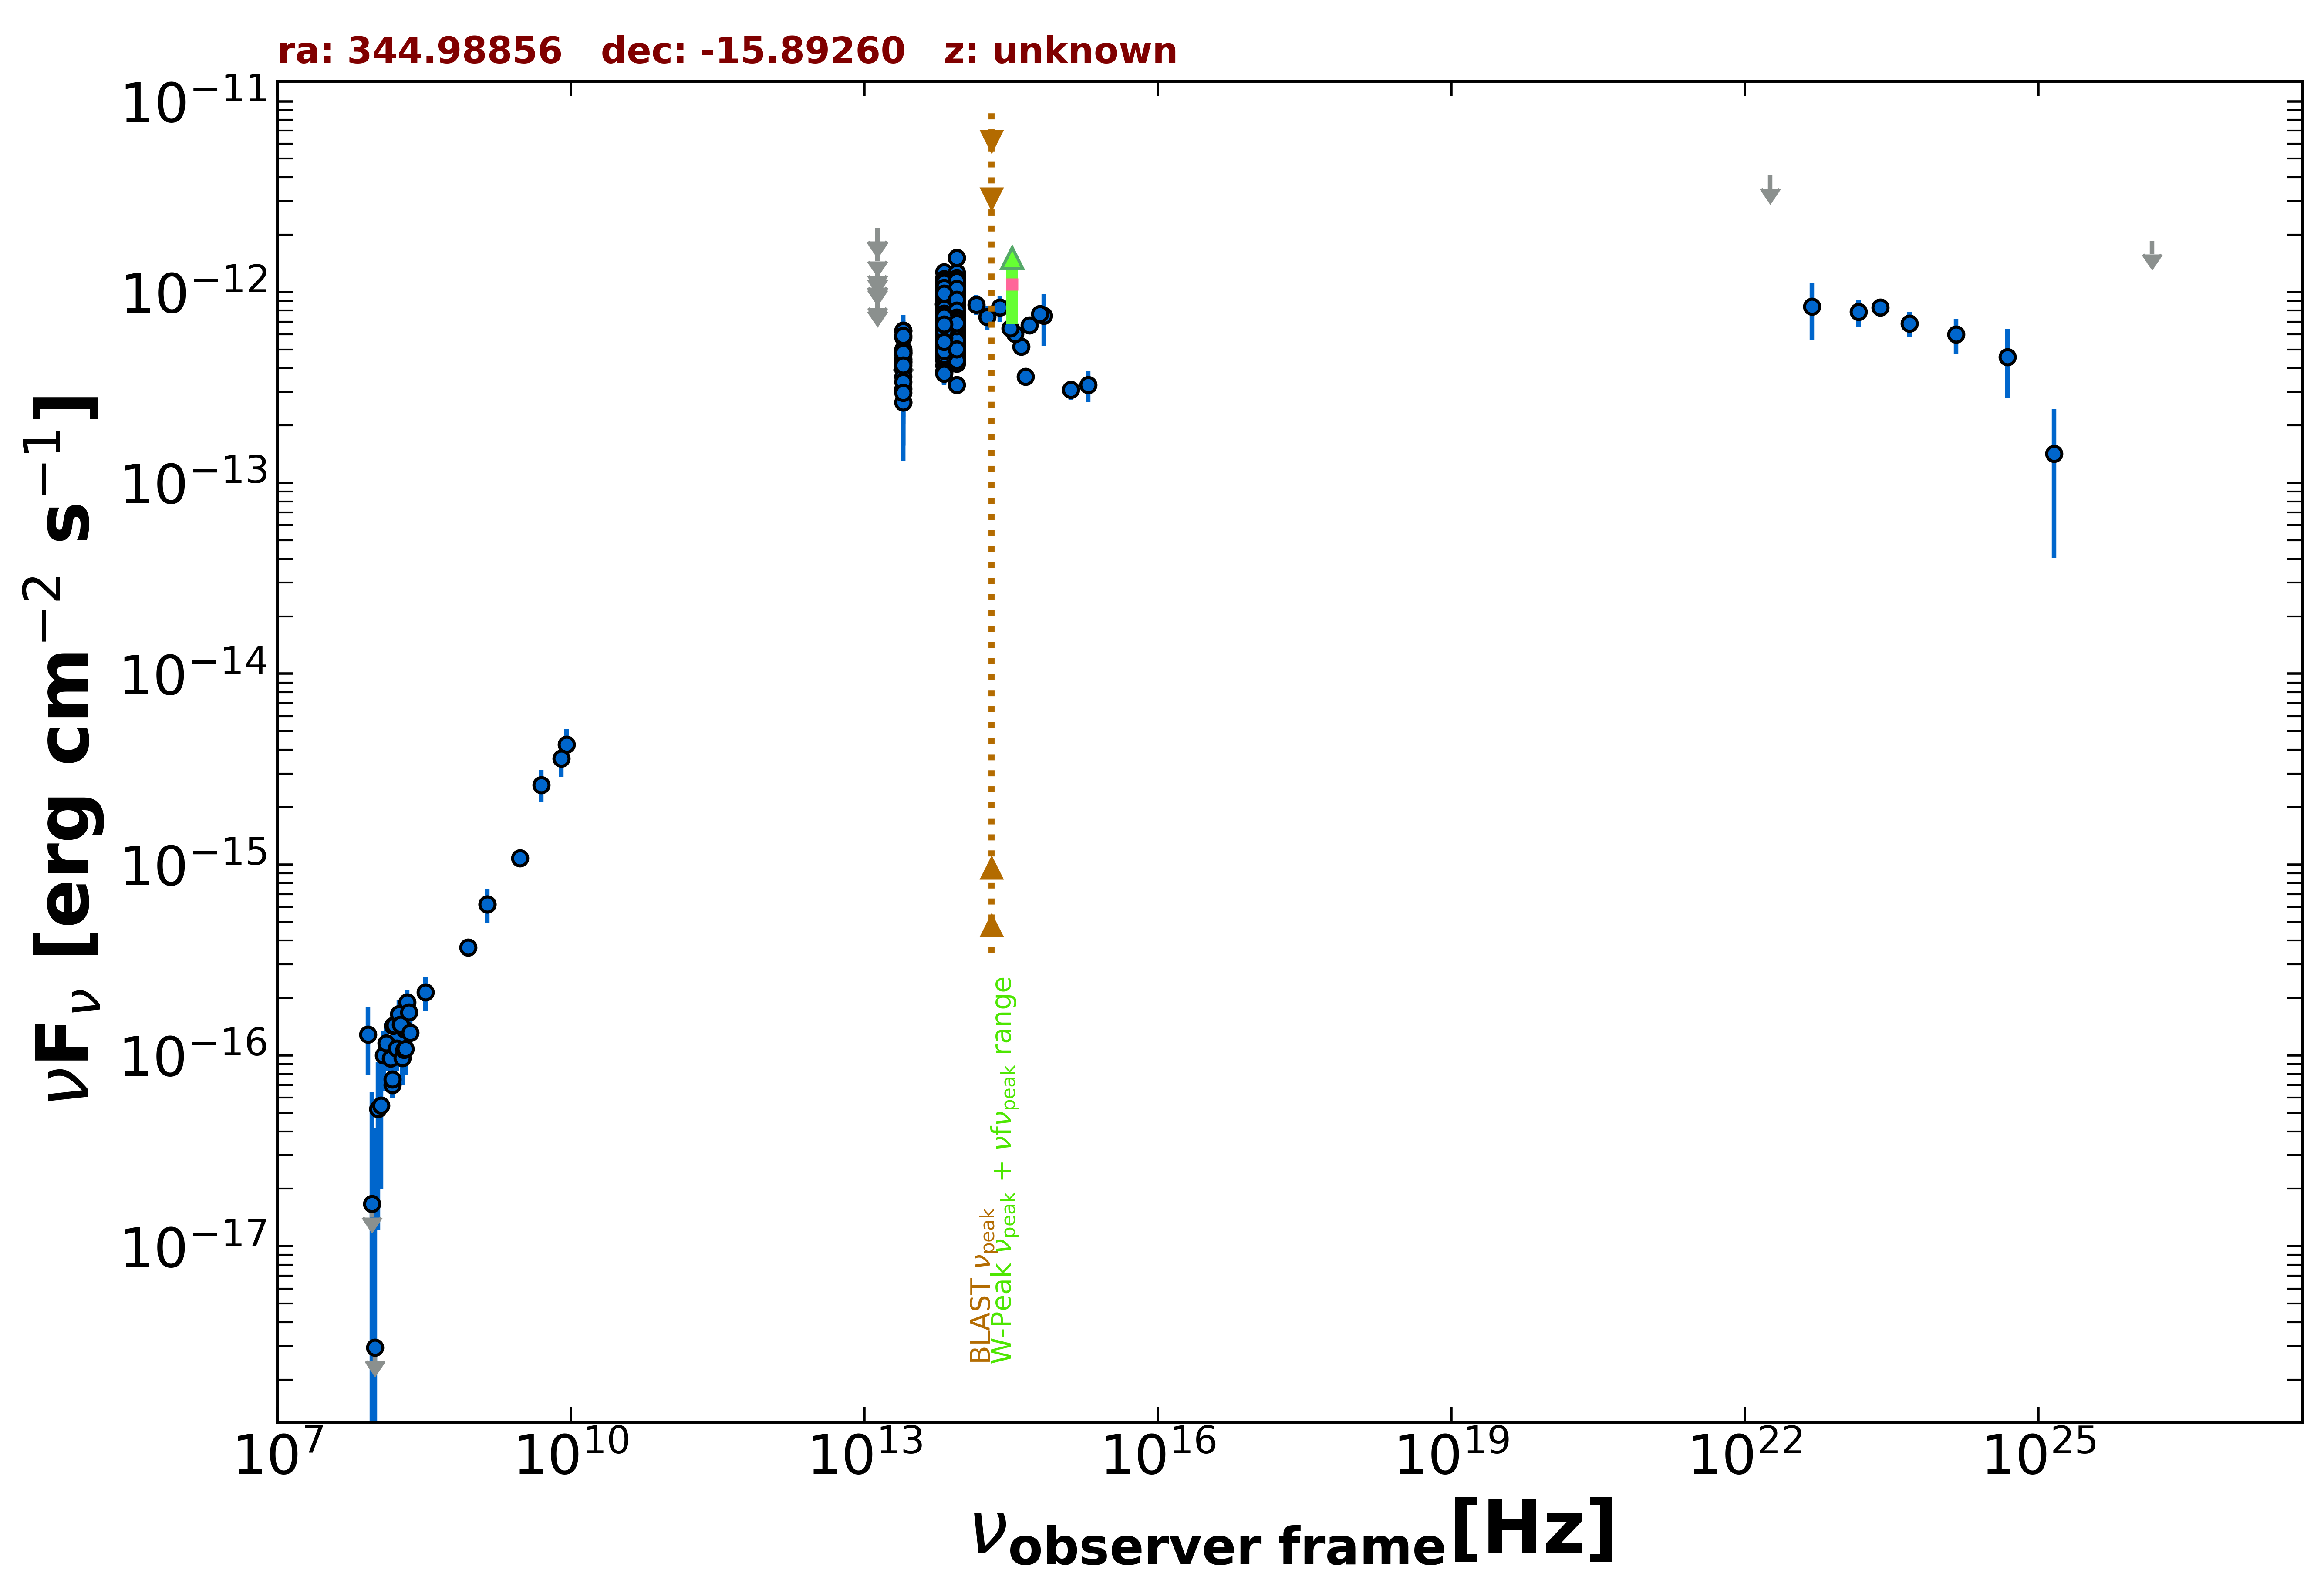

The data file committed next to this chart (first rows):
freq., flux, err_flux, MJD_start, MJD_end, flag, catalog, reference
1.400e+09, 6.188e-16, 1.960e-17, 55000, 55000, , NVSS, Condon et al. 1998  AJ  115  1693
8.870e+08, 3.672e-16, 3.015e-17, 55000, 55000, , RACS, Hale et al. 2021  PASA  38  e058
3.000e+09, 1.083e-15, 2.300e-17, 55000, 55000, , VLASSQL, Gordon et al. 2021  ApJS  255  30
1.500e+08, 7.005e-17, 8.250e-18, 55000, 55000, , TGSS150, Intema et al. 2017  A&A  598  A781
1.389e+14, 8.576e-13, 1.029e-13, 55000, 55000, , 2MASS, Skrutskie et al. 2006  AJ  131  1163
1.804e+14, 7.401e-13, 1.054e-13, 55000, 55000, , 2MASS, Skrutskie et al. 2006  AJ  131  1163
2.427e+14, 8.303e-13, 1.298e-13, 55000, 55000, , 2MASS, Skrutskie et al. 2006  AJ  131  1163
8.817e+13, 8.205e-13, 3.350e-15, 55000, 55000, , UNWISE, Schlafly et al. 2019  ApJS  240  30
6.517e+13, 7.338e-13, 4.800e-15, 55000, 55000, , UNWISE, Schlafly et al. 2019  ApJS  240  30
8.817e+13, 6.535e-13, 1.685e-14, 55000, 55000, , WISE, Wright et al. 2010  AJ  140  1868
6.517e+13, 5.843e-13, 1.560e-14, 55000, 55000, , WISE, Wright et al. 2010  AJ  140  1868
2.498e+13, 4.317e-13, 4.180e-14, 55000, 55000, , WISE, Wright et al. 2010  AJ  140  1868
1.363e+13, 7.755e-13, 1.590e-13, 55000, 55000, , WISE, Wright et al. 2010  AJ  140  1868
8.817e+13, 1.081e-12, 4.050e-14, 57540, 57540, , NEOWISE, Mainzer et al. 2014  ApJ  792  30
6.517e+13, 9.941e-13, 6.210e-14, 57540, 57540, , NEOWISE, Mainzer et al. 2014  ApJ  792  30
8.817e+13, 1.022e-12, 4.250e-14, 57540, 57540, , NEOWISE, Mainzer et al. 2014  ApJ  792  30
6.517e+13, 1.011e-12, 5.580e-14, 57540, 57540, , NEOWISE, Mainzer et al. 2014  ApJ  792  30
8.817e+13, 1.153e-12, 4.050e-14, 57541, 57541, , NEOWISE, Mainzer et al. 2014  ApJ  792  30
6.517e+13, 1.042e-12, 4.895e-14, 57541, 57541, , NEOWISE, Mainzer et al. 2014  ApJ  792  30
8.817e+13, 1.154e-12, 4.350e-14, 57541, 57541, , NEOWISE, Mainzer et al. 2014  ApJ  792  30
6.517e+13, 1.001e-12, 5.325e-14, 57541, 57541, , NEOWISE, Mainzer et al. 2014  ApJ  792  30
8.817e+13, 1.076e-12, 4.650e-14, 57540, 57540, , NEOWISE, Mainzer et al. 2014  ApJ  792  30
6.517e+13, 9.008e-13, 7.310e-14, 57540, 57540, , NEOWISE, Mainzer et al. 2014  ApJ  792  30
8.817e+13, 1.070e-12, 4.050e-14, 57541, 57541, , NEOWISE, Mainzer et al. 2014  ApJ  792  30
6.517e+13, 1.053e-12, 5.250e-14, 57541, 57541, , NEOWISE, Mainzer et al. 2014  ApJ  792  30
8.817e+13, 9.946e-13, 3.950e-14, 57540, 57540, , NEOWISE, Mainzer et al. 2014  ApJ  792  30
6.517e+13, 9.485e-13, 6.720e-14, 57540, 57540, , NEOWISE, Mainzer et al. 2014  ApJ  792  30
8.817e+13, 1.101e-12, 3.850e-14, 57541, 57541, , NEOWISE, Mainzer et al. 2014  ApJ  792  30
6.517e+13, 1.098e-12, 5.150e-14, 57541, 57541, , NEOWISE, Mainzer et al. 2014  ApJ  792  30
8.817e+13, 1.092e-12, 4.150e-14, 57541, 57541, , NEOWISE, Mainzer et al. 2014  ApJ  792  30
6.517e+13, 1.067e-12, 5.800e-14, 57541, 57541, , NEOWISE, Mainzer et al. 2014  ApJ  792  30
8.817e+13, 1.159e-12, 4.400e-14, 57541, 57541, , NEOWISE, Mainzer et al. 2014  ApJ  792  30
6.517e+13, 1.085e-12, 8.100e-14, 57541, 57541, , NEOWISE, Mainzer et al. 2014  ApJ  792  30
8.817e+13, 1.092e-12, 4.050e-14, 57541, 57541, , NEOWISE, Mainzer et al. 2014  ApJ  792  30
6.517e+13, 8.579e-13, 5.615e-14, 57541, 57541, , NEOWISE, Mainzer et al. 2014  ApJ  792  30
8.817e+13, 1.139e-12, 4.500e-14, 57541, 57541, , NEOWISE, Mainzer et al. 2014  ApJ  792  30
6.517e+13, 9.987e-13, 4.705e-14, 57541, 57541, , NEOWISE, Mainzer et al. 2014  ApJ  792  30
8.817e+13, 1.137e-12, 4.500e-14, 57541, 57541, , NEOWISE, Mainzer et al. 2014  ApJ  792  30
6.517e+13, 1.067e-12, 5.500e-14, 57541, 57541, , NEOWISE, Mainzer et al. 2014  ApJ  792  30
8.817e+13, 9.046e-13, 3.750e-14, 57710, 57710, , NEOWISE, Mainzer et al. 2014  ApJ  792  30
6.517e+13, 7.349e-13, 4.945e-14, 57710, 57710, , NEOWISE, Mainzer et al. 2014  ApJ  792  30
8.817e+13, 8.489e-13, 3.680e-14, 57711, 57711, , NEOWISE, Mainzer et al. 2014  ApJ  792  30
6.517e+13, 8.261e-13, 4.340e-14, 57711, 57711, , NEOWISE, Mainzer et al. 2014  ApJ  792  30
8.817e+13, 8.010e-13, 3.395e-14, 57711, 57711, , NEOWISE, Mainzer et al. 2014  ApJ  792  30
6.517e+13, 8.934e-13, 4.365e-14, 57711, 57711, , NEOWISE, Mainzer et al. 2014  ApJ  792  30
8.817e+13, 8.783e-13, 3.805e-14, 58071, 58071, , NEOWISE, Mainzer et al. 2014  ApJ  792  30
6.517e+13, 8.141e-13, 5.405e-14, 58071, 58071, , NEOWISE, Mainzer et al. 2014  ApJ  792  30
8.817e+13, 8.599e-13, 3.565e-14, 58071, 58071, , NEOWISE, Mainzer et al. 2014  ApJ  792  30
6.517e+13, 7.590e-13, 4.615e-14, 58071, 58071, , NEOWISE, Mainzer et al. 2014  ApJ  792  30
8.817e+13, 7.871e-13, 3.410e-14, 58071, 58071, , NEOWISE, Mainzer et al. 2014  ApJ  792  30
6.517e+13, 8.322e-13, 5.140e-14, 58071, 58071, , NEOWISE, Mainzer et al. 2014  ApJ  792  30
8.817e+13, 6.230e-13, 3.385e-14, 56812, 56812, , NEOWISE, Mainzer et al. 2014  ApJ  792  30
6.517e+13, 5.066e-13, 3.920e-14, 56812, 56812, , NEOWISE, Mainzer et al. 2014  ApJ  792  30
8.817e+13, 5.676e-13, 3.035e-14, 56812, 56812, , NEOWISE, Mainzer et al. 2014  ApJ  792  30
6.517e+13, 6.802e-13, 4.390e-14, 56812, 56812, , NEOWISE, Mainzer et al. 2014  ApJ  792  30
8.817e+13, 6.900e-13, 2.985e-14, 56812, 56812, , NEOWISE, Mainzer et al. 2014  ApJ  792  30
6.517e+13, 6.526e-13, 4.450e-14, 56812, 56812, , NEOWISE, Mainzer et al. 2014  ApJ  792  30
8.817e+13, 6.547e-13, 3.200e-14, 56811, 56811, , NEOWISE, Mainzer et al. 2014  ApJ  792  30
6.517e+13, 6.623e-13, 4.215e-14, 56811, 56811, , NEOWISE, Mainzer et al. 2014  ApJ  792  30
8.817e+13, 6.812e-13, 3.015e-14, 56812, 56812, , NEOWISE, Mainzer et al. 2014  ApJ  792  30
... 594 more rows
